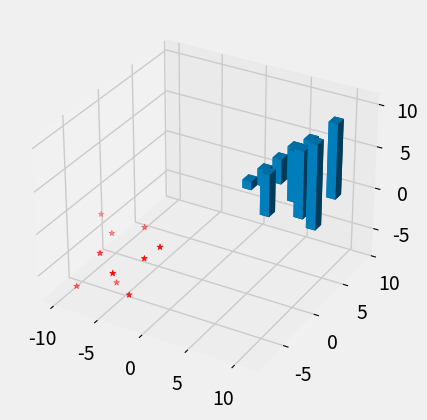

Write Python code to recreate this figure.
from mpl_toolkits.mplot3d import axes3d
import matplotlib.pyplot as plt
import numpy as np

from matplotlib import style

style.use('fivethirtyeight')

fig=plt.figure()

ax1=fig.add_subplot(111,projection='3d')

x=[1,2,3,4,5,6,7,8,9,10]
y=[5,6,7,8,2,5,6,3,7,2]
z=[1,2,6,3,2,7,3,3,7,2]

# ax1.plot_wireframe(x,y,z)

x=[-1,-2,-3,-4,-5,-6,-7,-8,-9,-10]
y=[-5,-6,-7,-8,-2,-5,-6,-3,-7,-2]
z=[-1,-2,-6,-3,-2,-7,-3,-3,-7,-2]

ax1.scatter(x,y,z,c='r',marker='*')

# ax1.set_xlabel('x axis')
# ax1.set_ylabel('y axis')
# ax1.set_zlabel('z axis')

x3=[1,2,3,4,5,6,7,8,9,10]
y3=[5,6,7,8,2,5,6,3,7,2]
z3=np.zeros(10)

dx=np.ones(10)
dy=np.ones(10)
dz=[1,2,3,4,5,6,7,8,9,10]

ax1.bar3d(x3,y3,z3,dx,dy,dz)

plt.show()